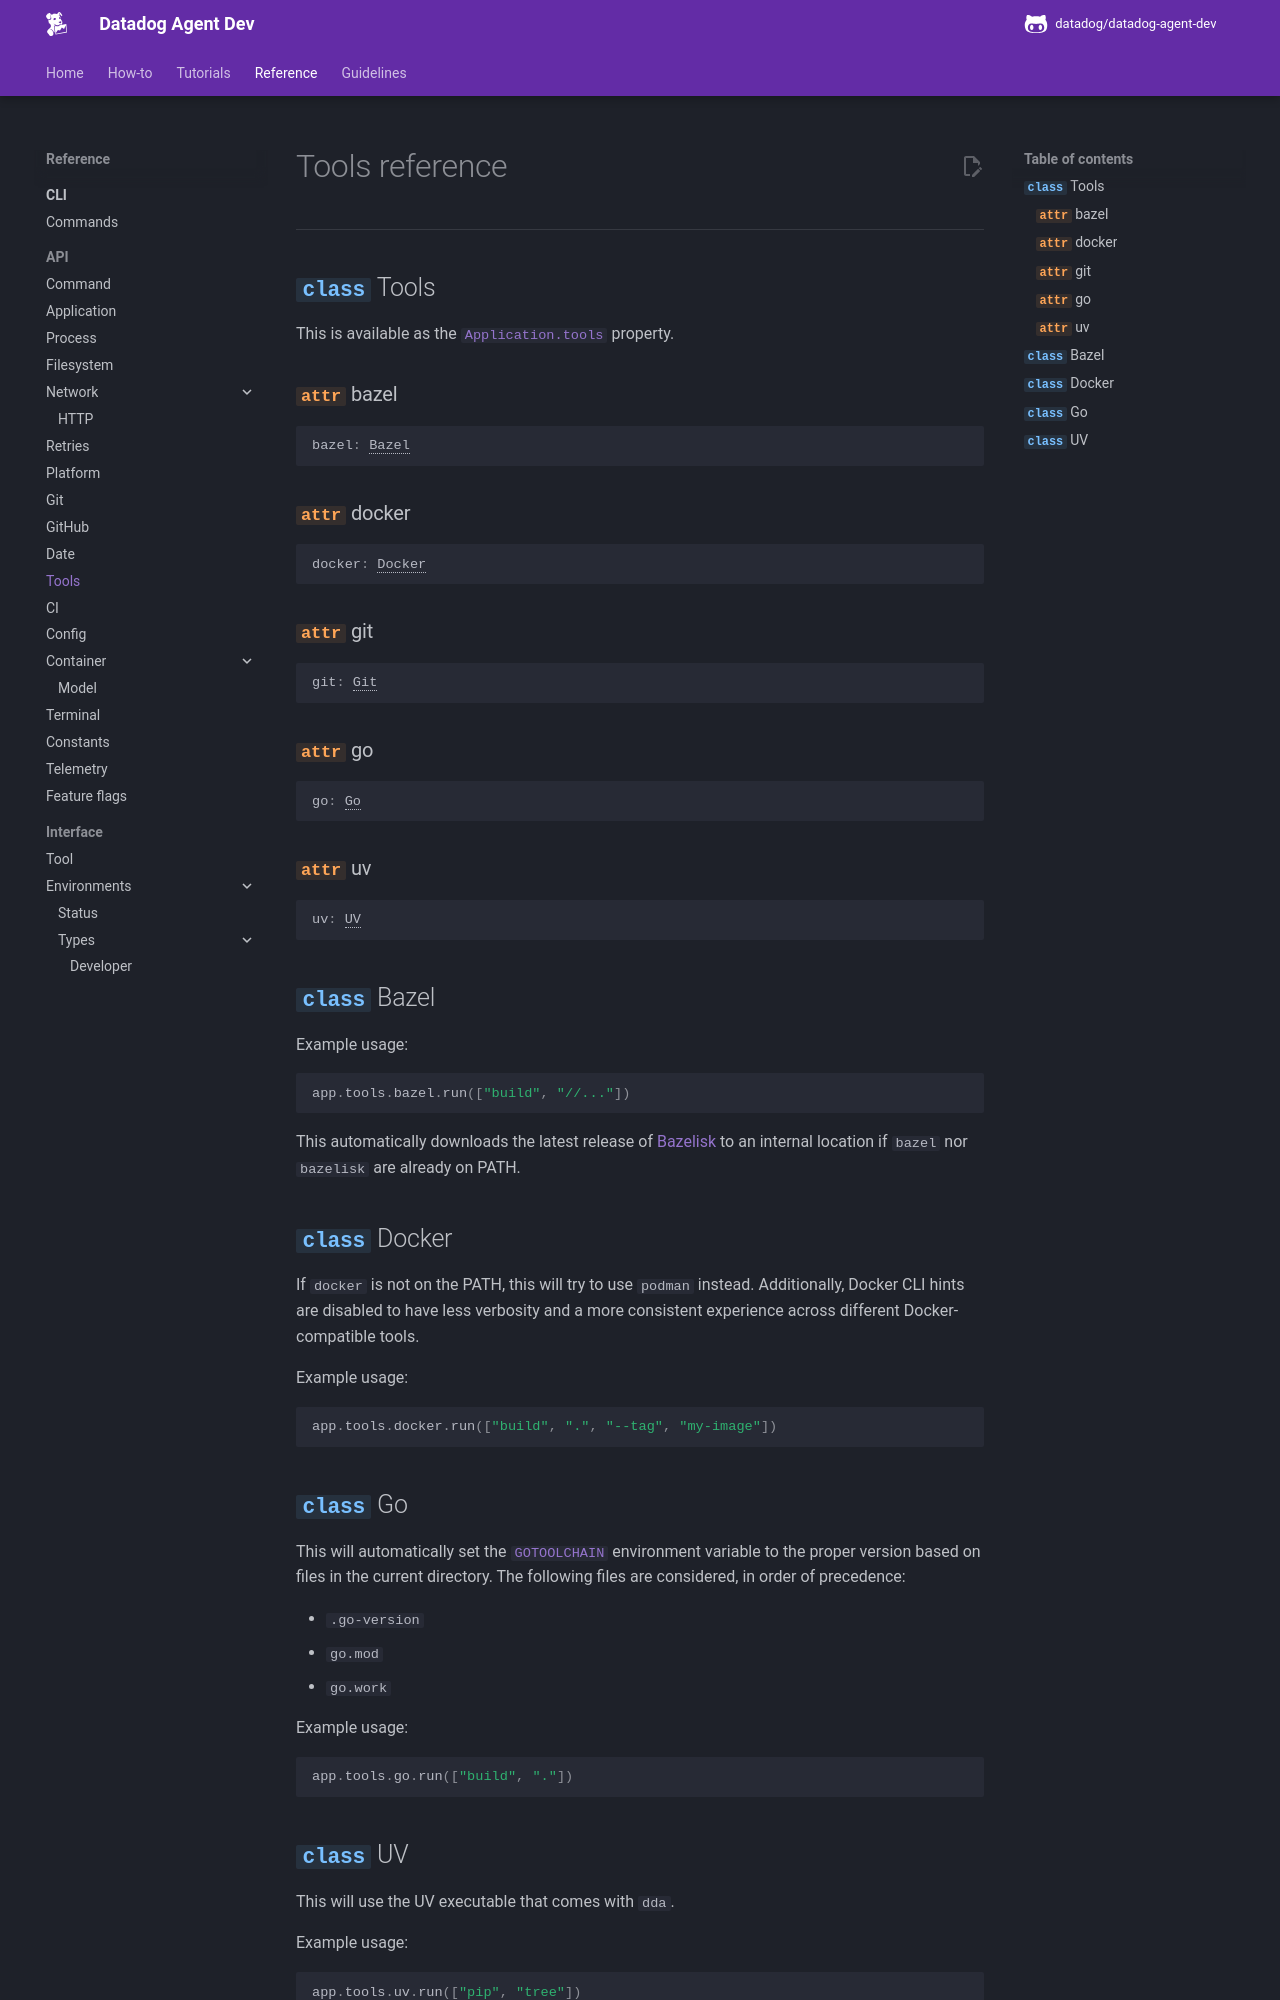

repository: DataDog/datadog-agent-dev · page: reference/api/tools/index.html · generator: mkdocs

# Tools reference

-----

::: dda.tools.Tools
    options:
      members:
      - bazel
      - docker
      - git
      - go
      - uv

::: dda.tools.bazel.Bazel
    options:
      members: []

::: dda.tools.docker.Docker
    options:
      members: []

::: dda.tools.go.Go
    options:
      members: []
